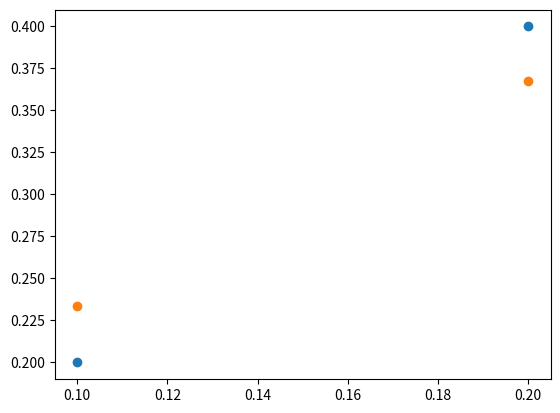

Generate this figure with matplotlib:
import numpy as np
import matplotlib.pyplot as plt

def init_paras(layers_dim):
    L = len(layers_dim)
    parameters = {}
    for i in range(1, L):
        parameters["w" + str(i)] = np.random.random([layers_dim[i], layers_dim[i-1]])
        parameters["b" + str(i)] = np.zeros((layers_dim[i], 1))

    return parameters

def sigmoid(z):
    return 1.0 / (1.0 + np.exp(-z))

def sigmoid_prime(z):
    return sigmoid(z) * (1 - sigmoid(z))

def forward(x, parameters):
    a = []
    z = []
    caches = {}
    a.append(x)
    z.append(x)
    layers = len(parameters) // 2

    for i in range(1, layers):
        z_temp = parameters["w" + str(i)].dot(a[i-1])  + parameters["b" + str(i)]
        z.append(z_temp)
        a.append(sigmoid(z_temp))

    z_temp = parameters["w" + str(layers)].dot(a[layers - 1]) + parameters["b" +str(layers)]
    z.append(z_temp)
    a.append(z_temp)
    caches["z"] = z
    caches["a"] = a

    return caches, a[layers]

def backward(parameters, caches, al, y):
    layers = len(parameters) // 2
    grades = {}
    m = y.shape[1]

    grades["dz" + str(layers)] = al - y
    grades["dw" + str(layers)] = grades["dz" + str(layers)].dot(caches["a"][layers - 1].T) / m
    grades["db" + str(layers)] = np.sum(grades["dz" + str(layers)], axis = 1, keepdims=True) / m

    for i in reversed(range(1, layers)):
        grades["dz" +str(i)] = parameters["w" + str(i+1)].T.dot(grades["dz" + str(i+1)]) * sigmoid_prime(caches["z"][i])
        grades["dw" +str(i)] = grades["dz" + str(i)].dot(caches["a"][i-1].T) / m
        grades["db" +str(i)] = np.sum(grades["dz" +str(i)], axis=1, keepdims=True) / m
    return grades

def update_grades(parameters, grades, learning_rate):
    layers = len(parameters) // 2
    for i in range(1, layers + 1):
        parameters["w" + str(i)] -= learning_rate * grades["dw" + str(i)]
        parameters["b" + str(i)] -= learning_rate * grades["db" + str(i)]
    return parameters

def compute_loss(al, y):
    return np.mean(np.square(al - y))

def load_data():
    x = np.array([[0.1, 0.2]])
    y = np.array([[0.2, 0.4]])

    #x = np.arange(0.1, 1.0, 0.5)
    #y = 20 * np.sin(2 * np.pi * x)
    #y = 3 * x + 2
    return x, y

if __name__ == "__main__":
    x, y = load_data()
    x = x.reshape(1, 2)
    y = y.reshape(1, 2)
    print(y)
    plt.scatter(x, y)
    parameters = init_paras([1, 2, 1])
    print(parameters)
    al = 0
    np.set_printoptions(suppress=True)

    for i in range(8000):
        caches, al = forward(x, parameters)
        grades = backward(parameters, caches, al, y)
        parameters = update_grades(parameters, grades, learning_rate=0.3)

        #if i % 100 == 0:
            #print(compute_loss(al, y))
    
    print(al)
    plt.scatter(x, al)
    plt.show()
